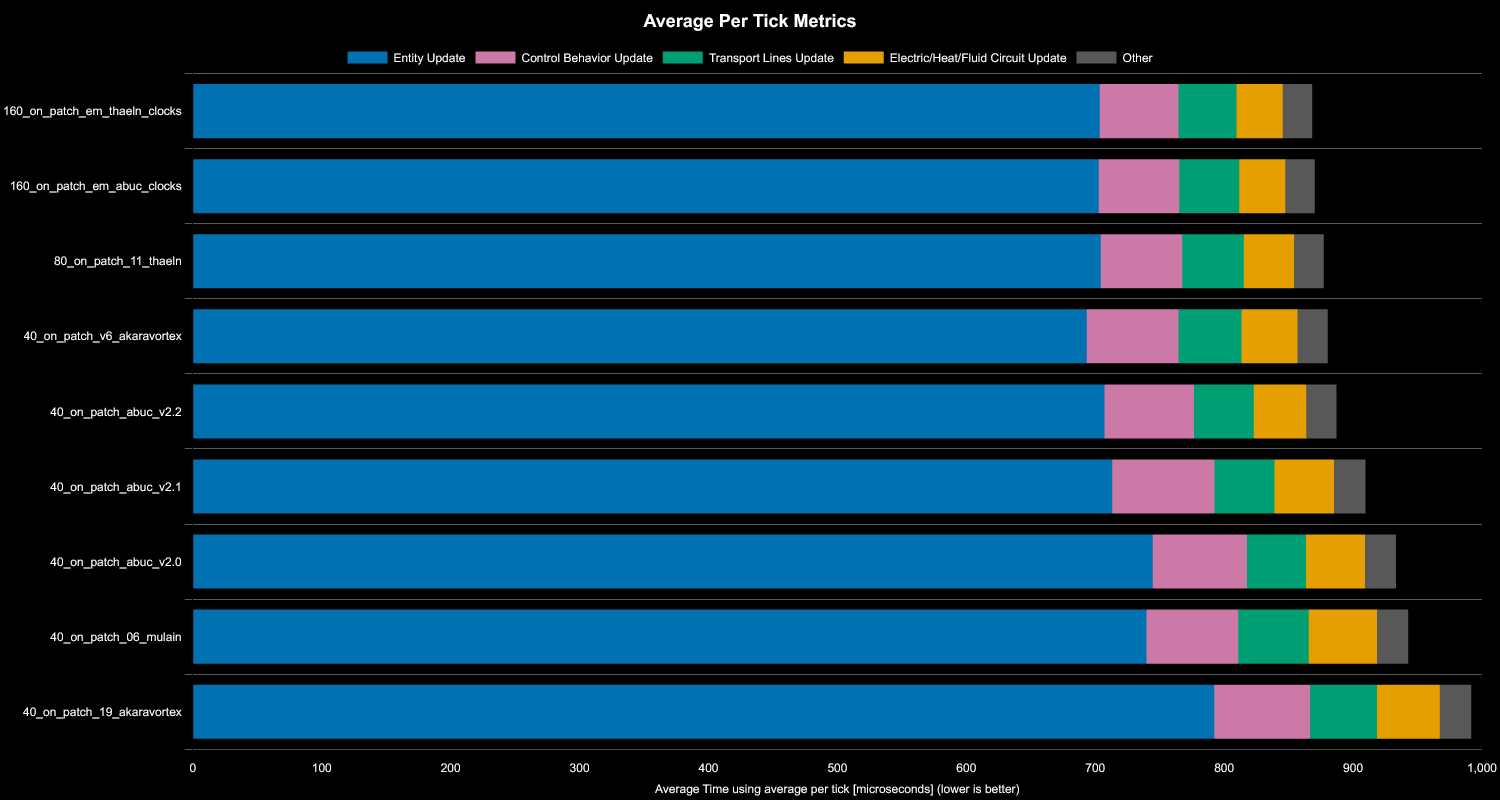

The table this chart was drawn from, first rows:
Save File, Entity Update, Control Behavior Update, Transport Lines Update, Electric/Heat/Fluid Circuit Update, Other, Whole Update, % Decrease from Previous, % Decrease from Best
160_on_patch_em_thaeln_clocks, 703, 61, 45, 36, 23, 868, , 0%
160_on_patch_em_abuc_clocks, 703, 63, 47, 36, 23, 870, -0.23%, -0.23%
80_on_patch_11_thaeln, 704, 63, 48, 39, 23, 877, -0.78%, -1.01%
40_on_patch_v6_akaravortex, 694, 71, 49, 44, 24, 880, -0.37%, -1.39%
40_on_patch_abuc_v2.2, 707, 69, 46, 41, 23, 887, -0.75%, -2.16%
40_on_patch_abuc_v2.1, 713, 79, 47, 46, 24, 910, -2.53%, -4.74%
40_on_patch_abuc_v2.0, 745, 73, 46, 46, 24, 933, -2.61%, -7.48%
40_on_patch_06_mulain, 740, 71, 55, 53, 24, 943, -1.02%, -8.58%
40_on_patch_19_akaravortex, 792, 74, 52, 49, 24, 992, -5.16%, -14.19%
